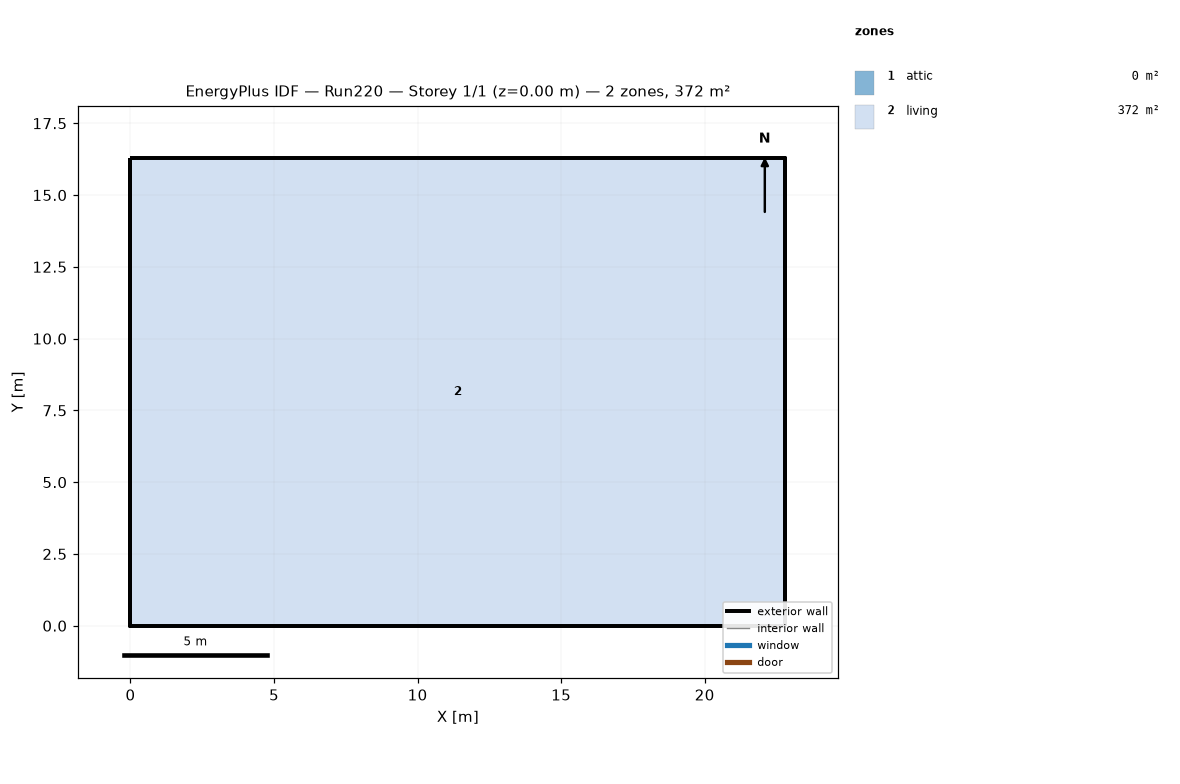
=== STOREY PLAN SPEC (per zone: floor XY polygon, exterior-wall plan segments, windows/doors) ===
zone 1: attic  (0.0 m²)
  exterior wall: (22.81, 0.00) – (22.81, 16.29) – (22.81, 8.15)  [24.4 m]
  exterior wall: (0.00, 16.29) – (0.00, 0.00) – (0.00, 8.15)  [24.4 m]
zone 2: living  (371.6 m²)
  floor: (0.00, 0.00) (0.00, 16.29) (22.81, 16.29) (22.81, 0.00)
  exterior wall: (0.00, 0.00) – (22.81, 0.00)  [22.8 m]
  exterior wall: (22.81, 0.00) – (22.81, 16.29)  [16.3 m]
  exterior wall: (22.81, 16.29) – (0.00, 16.29)  [22.8 m]
  exterior wall: (0.00, 16.29) – (0.00, 0.00)  [16.3 m]

=== DERIVED (storey summary) ===
Building: Run220
Storey: 1 of 1  (floor level z = 0.00 m)
Storey gross floor area: 371.6 m²
Zones on this storey: 2
  - attic: floor 0.0 m²; exterior wall 48.9 m (22.3 m²); WWR 0.0%
  - living: floor 371.6 m²; exterior wall 78.2 m (286.0 m²); WWR 0.0%
Zone adjacency: (none detected)